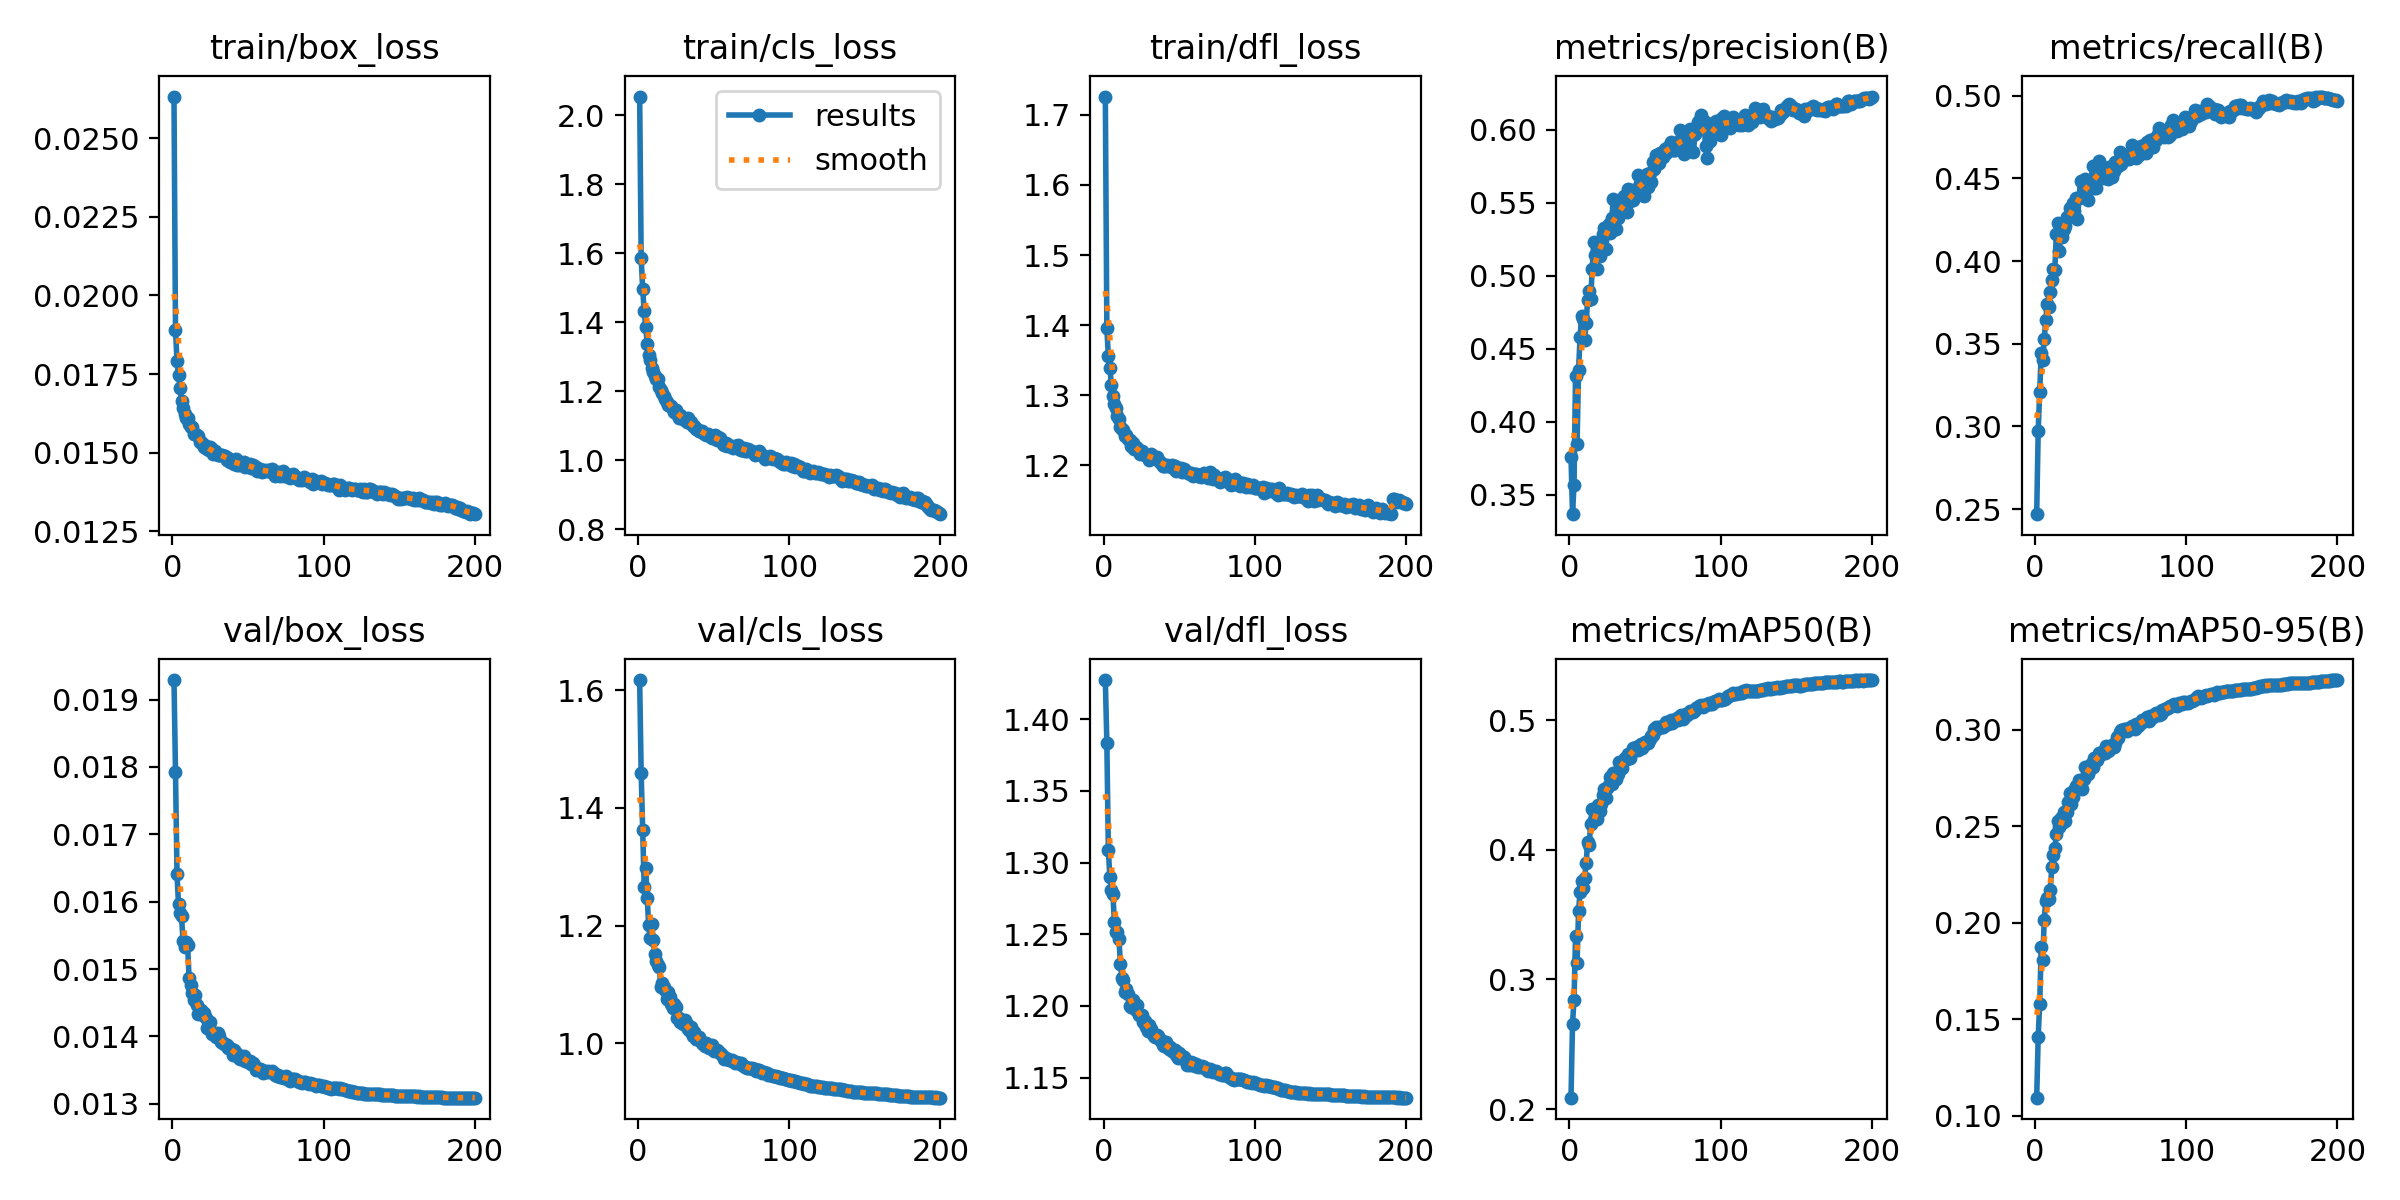

The data file committed next to this chart (first rows):
epoch, train/box_loss, train/cls_loss, train/dfl_loss, metrics/precision(B), metrics/recall(B), metrics/mAP50(B), metrics/mAP50-95(B), val/box_loss, val/cls_loss, val/dfl_loss, lr/pg0, lr/pg1, lr/pg2
1, 0.02633, 2.054, 1.726, 0.3758, 0.2469, 0.2088, 0.1093, 0.01929, 1.618, 1.427, 0.03441, 0.001066, 0.001066
2, 0.01889, 1.587, 1.395, 0.3367, 0.2974, 0.2659, 0.1409, 0.01793, 1.459, 1.384, 0.0188, 0.002123, 0.002123
3, 0.01791, 1.497, 1.356, 0.3569, 0.3207, 0.2844, 0.1581, 0.01641, 1.362, 1.309, 0.003181, 0.003171, 0.003171
4, 0.01747, 1.432, 1.34, 0.4317, 0.3447, 0.3335, 0.1872, 0.01596, 1.266, 1.29, 0.003158, 0.003158, 0.003158
5, 0.01707, 1.387, 1.315, 0.3849, 0.3401, 0.313, 0.1806, 0.01583, 1.297, 1.281, 0.003158, 0.003158, 0.003158
6, 0.01664, 1.338, 1.3, 0.4356, 0.3529, 0.353, 0.2016, 0.01578, 1.246, 1.278, 0.003144, 0.003144, 0.003144
7, 0.01641, 1.306, 1.287, 0.4582, 0.3643, 0.3678, 0.2114, 0.01541, 1.2, 1.258, 0.00313, 0.00313, 0.00313
8, 0.01624, 1.291, 1.282, 0.4726, 0.374, 0.3759, 0.213, 0.01532, 1.178, 1.252, 0.003116, 0.003116, 0.003116
9, 0.0161, 1.267, 1.27, 0.4707, 0.3722, 0.3708, 0.2125, 0.0154, 1.202, 1.252, 0.003101, 0.003101, 0.003101
10, 0.0161, 1.257, 1.267, 0.4561, 0.3812, 0.3783, 0.2169, 0.01536, 1.176, 1.246, 0.003087, 0.003087, 0.003087
11, 0.01592, 1.245, 1.254, 0.4675, 0.3887, 0.3896, 0.2289, 0.01486, 1.152, 1.229, 0.003073, 0.003073, 0.003073
12, 0.01582, 1.234, 1.252, 0.4834, 0.3949, 0.406, 0.2353, 0.01476, 1.139, 1.22, 0.003059, 0.003059, 0.003059
13, 0.01583, 1.234, 1.25, 0.4898, 0.3945, 0.4035, 0.2386, 0.01464, 1.132, 1.218, 0.003045, 0.003045, 0.003045
14, 0.0156, 1.212, 1.243, 0.4844, 0.4166, 0.4199, 0.2458, 0.01454, 1.129, 1.21, 0.003031, 0.003031, 0.003031
15, 0.01559, 1.203, 1.244, 0.5045, 0.4229, 0.4318, 0.2529, 0.01462, 1.095, 1.212, 0.003017, 0.003017, 0.003017
16, 0.01556, 1.194, 1.238, 0.5233, 0.4062, 0.4233, 0.2495, 0.01446, 1.102, 1.208, 0.003003, 0.003003, 0.003003
17, 0.01553, 1.188, 1.236, 0.5144, 0.421, 0.4309, 0.2541, 0.01433, 1.095, 1.2, 0.002989, 0.002989, 0.002989
18, 0.01535, 1.177, 1.228, 0.5046, 0.4147, 0.4235, 0.2518, 0.01434, 1.09, 1.199, 0.002975, 0.002975, 0.002975
19, 0.01533, 1.169, 1.232, 0.52, 0.4192, 0.4346, 0.2575, 0.01439, 1.076, 1.204, 0.002961, 0.002961, 0.002961
20, 0.01526, 1.161, 1.224, 0.5134, 0.421, 0.43, 0.2529, 0.01432, 1.087, 1.198, 0.002947, 0.002947, 0.002947
21, 0.01518, 1.157, 1.227, 0.5196, 0.4267, 0.4358, 0.2575, 0.01434, 1.079, 1.197, 0.002933, 0.002933, 0.002933
22, 0.01521, 1.157, 1.224, 0.5286, 0.4264, 0.4422, 0.2625, 0.01428, 1.067, 1.201, 0.002918, 0.002918, 0.002918
23, 0.01511, 1.15, 1.221, 0.5325, 0.432, 0.4469, 0.2672, 0.01412, 1.06, 1.194, 0.002904, 0.002904, 0.002904
24, 0.01508, 1.141, 1.216, 0.5183, 0.4279, 0.4404, 0.2614, 0.0142, 1.067, 1.194, 0.00289, 0.00289, 0.00289
25, 0.01518, 1.145, 1.22, 0.5297, 0.435, 0.4478, 0.265, 0.01421, 1.062, 1.194, 0.002876, 0.002876, 0.002876
26, 0.01512, 1.133, 1.217, 0.5355, 0.4301, 0.4499, 0.2685, 0.01404, 1.043, 1.189, 0.002862, 0.002862, 0.002862
27, 0.01494, 1.123, 1.215, 0.5293, 0.438, 0.4563, 0.2708, 0.01405, 1.042, 1.19, 0.002848, 0.002848, 0.002848
28, 0.01505, 1.132, 1.215, 0.5393, 0.4252, 0.4511, 0.2707, 0.01405, 1.036, 1.185, 0.002834, 0.002834, 0.002834
29, 0.015, 1.125, 1.214, 0.5529, 0.4383, 0.4597, 0.2739, 0.01399, 1.038, 1.183, 0.00282, 0.00282, 0.00282
30, 0.01492, 1.119, 1.207, 0.5322, 0.4482, 0.4592, 0.2729, 0.01405, 1.033, 1.187, 0.002806, 0.002806, 0.002806
31, 0.01491, 1.116, 1.216, 0.5321, 0.4386, 0.4548, 0.2695, 0.01401, 1.038, 1.184, 0.002792, 0.002792, 0.002792
32, 0.01492, 1.112, 1.21, 0.5395, 0.4411, 0.4587, 0.2743, 0.01391, 1.032, 1.181, 0.002778, 0.002778, 0.002778
33, 0.01493, 1.122, 1.212, 0.5447, 0.4497, 0.4678, 0.2805, 0.01391, 1.023, 1.179, 0.002763, 0.002763, 0.002763
34, 0.0149, 1.108, 1.21, 0.548, 0.4434, 0.4633, 0.2772, 0.01389, 1.021, 1.179, 0.002749, 0.002749, 0.002749
35, 0.01489, 1.11, 1.212, 0.5512, 0.4369, 0.4636, 0.2773, 0.01388, 1.028, 1.179, 0.002735, 0.002735, 0.002735
36, 0.01477, 1.099, 1.208, 0.5546, 0.4474, 0.4696, 0.2795, 0.01387, 1.012, 1.179, 0.002721, 0.002721, 0.002721
37, 0.01483, 1.101, 1.205, 0.546, 0.449, 0.4709, 0.2823, 0.01383, 1.019, 1.176, 0.002707, 0.002707, 0.002707
38, 0.0147, 1.09, 1.203, 0.5435, 0.4576, 0.4698, 0.2809, 0.01383, 1.008, 1.176, 0.002693, 0.002693, 0.002693
39, 0.01474, 1.09, 1.199, 0.5595, 0.444, 0.4741, 0.2852, 0.01382, 1.007, 1.173, 0.002679, 0.002679, 0.002679
40, 0.01472, 1.085, 1.2, 0.551, 0.4444, 0.4708, 0.2846, 0.01373, 1.01, 1.172, 0.002665, 0.002665, 0.002665
41, 0.01464, 1.085, 1.2, 0.5591, 0.4501, 0.4752, 0.2845, 0.0138, 1.006, 1.175, 0.002651, 0.002651, 0.002651
42, 0.01479, 1.086, 1.2, 0.5519, 0.4605, 0.4789, 0.2879, 0.01375, 1, 1.171, 0.002637, 0.002637, 0.002637
43, 0.01461, 1.079, 1.2, 0.554, 0.4561, 0.4773, 0.2868, 0.01374, 0.9984, 1.17, 0.002623, 0.002623, 0.002623
44, 0.01461, 1.077, 1.2, 0.5564, 0.4562, 0.4795, 0.2884, 0.01368, 0.9944, 1.171, 0.002609, 0.002609, 0.002609
45, 0.01465, 1.072, 1.2, 0.5693, 0.4503, 0.4769, 0.2877, 0.01367, 0.9996, 1.169, 0.002595, 0.002595, 0.002595
46, 0.01462, 1.076, 1.196, 0.5613, 0.4555, 0.4805, 0.2882, 0.0137, 0.9968, 1.17, 0.00258, 0.00258, 0.00258
47, 0.0147, 1.075, 1.199, 0.5599, 0.4551, 0.4821, 0.2913, 0.01371, 0.9924, 1.169, 0.002566, 0.002566, 0.002566
48, 0.01454, 1.067, 1.193, 0.5669, 0.4498, 0.4783, 0.2891, 0.01364, 0.9939, 1.166, 0.002552, 0.002552, 0.002552
49, 0.01457, 1.066, 1.197, 0.5544, 0.4568, 0.4808, 0.2896, 0.01363, 0.9973, 1.164, 0.002538, 0.002538, 0.002538
50, 0.01456, 1.066, 1.194, 0.5672, 0.4541, 0.4829, 0.2913, 0.01362, 0.9869, 1.167, 0.002524, 0.002524, 0.002524
51, 0.01465, 1.073, 1.197, 0.5696, 0.4511, 0.4832, 0.2919, 0.01363, 0.9877, 1.165, 0.00251, 0.00251, 0.00251
52, 0.0145, 1.058, 1.19, 0.5606, 0.4545, 0.4821, 0.2913, 0.01359, 0.9876, 1.165, 0.002496, 0.002496, 0.002496
53, 0.01461, 1.067, 1.195, 0.5708, 0.4598, 0.486, 0.2933, 0.01361, 0.9865, 1.164, 0.002482, 0.002482, 0.002482
54, 0.01452, 1.063, 1.194, 0.5645, 0.4592, 0.4878, 0.2962, 0.01357, 0.9836, 1.162, 0.002468, 0.002468, 0.002468
55, 0.01454, 1.057, 1.191, 0.5781, 0.4573, 0.4888, 0.2956, 0.0135, 0.9821, 1.159, 0.002454, 0.002454, 0.002454
56, 0.01441, 1.047, 1.189, 0.5732, 0.4658, 0.4935, 0.2987, 0.01352, 0.9778, 1.159, 0.00244, 0.00244, 0.00244
57, 0.01443, 1.045, 1.188, 0.583, 0.4588, 0.495, 0.3001, 0.01351, 0.9733, 1.159, 0.002426, 0.002426, 0.002426
58, 0.01448, 1.051, 1.189, 0.5764, 0.4617, 0.4933, 0.2994, 0.01351, 0.9752, 1.161, 0.002412, 0.002412, 0.002412
59, 0.01438, 1.042, 1.186, 0.5774, 0.461, 0.4948, 0.3003, 0.0135, 0.9732, 1.16, 0.002397, 0.002397, 0.002397
60, 0.01446, 1.044, 1.188, 0.5844, 0.4634, 0.4952, 0.3001, 0.01345, 0.9712, 1.158, 0.002383, 0.002383, 0.002383
... 140 more rows
